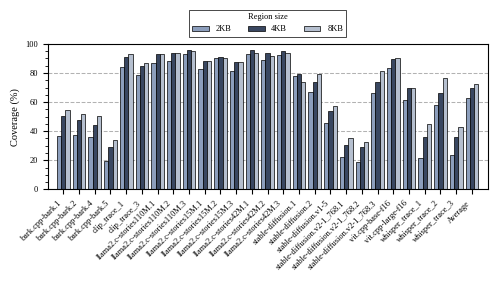

Reproduce this figure in Python. (Note: this script raises an exception after producing the figure.)
import matplotlib.pyplot as plt
import numpy as np
import os
from matplotlib.ticker import MultipleLocator

# AI/ML Workloads (26 items)
workloads = [
    "bark.cpp-bark.1",
    "bark.cpp-bark.2",
    "bark.cpp-bark.4",
    "bark.cpp-bark.5",
    "clip_trace_1",
    "clip_trace_3",
    "llama2.c-stories110M.1",
    "llama2.c-stories110M.2",
    "llama2.c-stories110M.3",
    "llama2.c-stories15M.1",
    "llama2.c-stories15M.2",
    "llama2.c-stories15M.3",
    "llama2.c-stories42M.1",
    "llama2.c-stories42M.2",
    "llama2.c-stories42M.3",
    "stable-diffusion.1",
    "stable-diffusion.2",
    "stable-diffusion.v1-5",
    "stable-diffusion.v2-1_768.1",
    "stable-diffusion.v2-1_768.2",
    "stable-diffusion.v2-1_768.3",
    "vit.cpp-base-f16",
    "vit.cpp-large-f16",
    "whisper_trace_1",
    "whisper_trace_2",
    "whisper_trace_3"
]

# 2KB data
data_2kb = [
    36.5925994,
37.45235905,
35.98897959,
19.76489691,
84.32930523,
78.48344054,
87.17974992,
88.40077604,
92.89122323,
83.04023479,
89.9334892,
81.02412432,
93.09818938,
89.17135074,
92.24930367,
77.62264082,
66.6239836,
45.53101967,
22.2185594,
18.63215169,
66.40019967,
83.37219522,
61.59249945,
21.69725802,
57.77273361,
23.48330596
]

# 4KB data
data_4kb = [50.26080925,
47.70760336,
44.54025392,
29.02509155,
91.02789343,
84.89228937,
92.79552014,
93.51046139,
95.84877641,
87.93453529,
91.07115874,
87.34171729,
95.89372026,
93.65037632,
95.35385156,
79.26006275,
73.58867725,
54.1280445,
30.81576339,
28.95652379,
73.5138508,
89.4521371,
69.7098901,
36.29932047,
66.27135774,
36.1293741
]

# 8KB data
data_8kb = [
    54.4513897,
51.99173008,
50.40535492,
33.89114122,
93.09653477,
86.54580026,
93.21598905,
93.61490458,
95.01800866,
88.34968155,
90.4103962,
87.56957832,
93.76198361,
91.96650596,
93.66612631,
73.9438541,
79.25882786,
57.20528378,
35.26158352,
32.81655235,
81.11516788,
89.9591726,
69.40426706,
44.95448972,
76.8324171,
42.9410429
]

# Validate that every dataset matches the workload count
assert len(data_2kb) == len(workloads)
assert len(data_4kb) == len(workloads)
assert len(data_8kb) == len(workloads)

# Calculate averages
avg_2kb = np.mean(data_2kb)
avg_4kb = np.mean(data_4kb)
avg_8kb = np.mean(data_8kb)

# Append average
plot_workloads = workloads + ["Average"]
plot_2kb = data_2kb + [avg_2kb]
plot_4kb = data_4kb + [avg_4kb]
plot_8kb = data_8kb + [avg_8kb]

# Figure parameters
scale = 1.5
fig_width_pt = 240.94499
inches_per_pt = 1.0 / 72.27
golden_mean = 0.6
fig_width = fig_width_pt * inches_per_pt * scale

params = {
    'figure.dpi': 300,
    'backend': 'ps',
    'axes.labelsize': 5.0 * scale,
    'font.size': 5.0 * scale,
    'legend.fontsize': 4.0 * scale,
    'xtick.labelsize': 4.0 * scale,
    'ytick.labelsize': 4.0 * scale,
    'text.usetex': False,
    'font.family': 'serif',
    'font.serif': ['Times', 'Times New Roman', 'Liberation Serif'],
    'patch.linewidth': 0.5,
    'patch.edgecolor': 'black',
    'figure.figsize': [fig_width, fig_width * golden_mean * 0.95],
    'figure.autolayout': True,
    'hatch.linewidth': 0.5,
    'hatch.color': 'black',
    'axes.grid': True,
    'axes.axisbelow': True,
    'axes.grid.axis': 'y',
    'grid.linestyle': '--',
    'grid.linewidth': 0.75,
    'grid.alpha': 0.3,
    'grid.color': 'black',
}
plt.rcParams.update(params)

# Grouped bar setup
n = len(plot_workloads)
x = np.arange(n)

# Smaller width to accommodate three bars
bar_width = 0.27

fig, ax = plt.subplots()

# Colors
color_2kb = '#8C9EBC'
color_4kb = '#394761'
color_8kb = '#B5BFCF'

# Three bars centered around each workload position
bars1 = ax.bar(
    x - bar_width,
    plot_2kb,
    bar_width,
    label='2KB',
    color=color_2kb,
    edgecolor='black',
    linewidth=0.5
)

bars2 = ax.bar(
    x,
    plot_4kb,
    bar_width,
    label='4KB',
    color=color_4kb,
    edgecolor='black',
    linewidth=0.5
)

bars3 = ax.bar(
    x + bar_width,
    plot_8kb,
    bar_width,
    label='8KB',
    color=color_8kb,
    edgecolor='black',
    linewidth=0.5
)

# Axis labels
ax.set_ylabel('Coverage (%)')

ax.set_xticks(x)
ax.set_xticklabels(plot_workloads, rotation=45, ha='right')

# Y-axis limits and ticks
ax.set_xlim(-1.0, n)
ax.set_ylim(0, 100)
ax.yaxis.set_major_locator(MultipleLocator(20))
ax.yaxis.set_minor_locator(MultipleLocator(5))
ax.tick_params(which='minor', length=2, color='black')

# Legend
ax.legend(
    loc='lower center',
    bbox_to_anchor=(0.5, 1.02),
    ncol=3,
    title='Region size',
    title_fontsize=4.0 * scale,
    frameon=True,
    facecolor='white',
    edgecolor='black',
    framealpha=1.0,
    fancybox=False
)

root_dir = "../plots/"
os.makedirs(root_dir, exist_ok=True)

out_png = os.path.join(root_dir, 'SMS_PHT_Coverage_2kb_4kb_8kb.png')
out_pdf = os.path.join(root_dir, 'SMS_PHT_Coverage_2kb_4kb_8kb.pdf')

plt.savefig(out_png, bbox_inches='tight')
plt.savefig(out_pdf, bbox_inches='tight')
plt.close()

print(f"Saved: {out_png}")
print(f"Saved: {out_pdf}")
print(f"Average 2KB: {avg_2kb:.4f}%")
print(f"Average 4KB: {avg_4kb:.4f}%")
print(f"Average 8KB: {avg_8kb:.4f}%")
